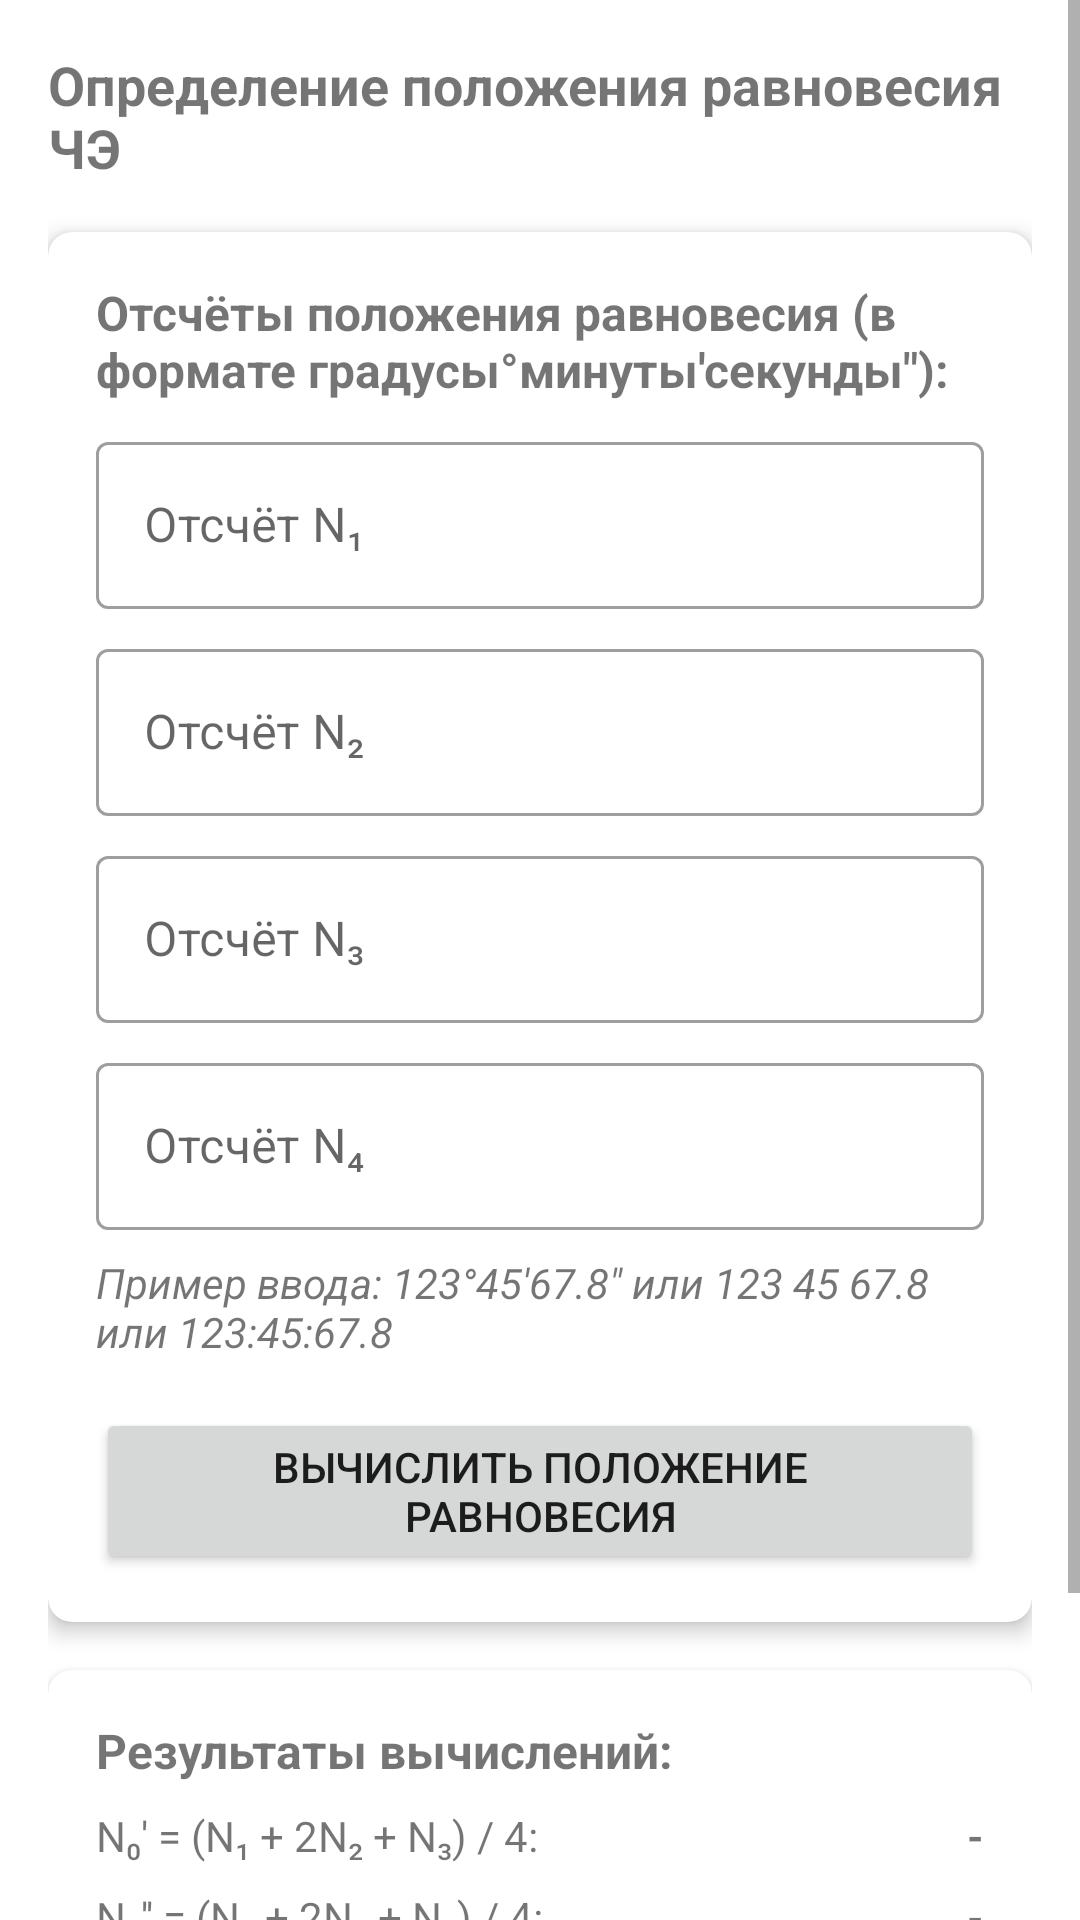

Reconstruct the res/layout file that produces this screen, plus the resources it refers to.
<!-- AndroidManifest.xml: application theme Theme.MaterialComponents.Light.NoActionBar -->
<!-- res/layout/fragment_equilibrium.xml -->
<?xml version="1.0" encoding="utf-8"?>
<ScrollView xmlns:android="http://schemas.android.com/apk/res/android"
    xmlns:app="http://schemas.android.com/apk/res-auto"
    android:layout_width="match_parent"
    android:layout_height="match_parent"
    android:fillViewport="true">

    <androidx.constraintlayout.widget.ConstraintLayout
        android:layout_width="match_parent"
        android:layout_height="wrap_content"
        android:padding="16dp">

    <TextView
        android:id="@+id/tv_equilibrium_title"
        android:layout_width="match_parent"
        android:layout_height="wrap_content"
        android:text="Определение положения равновесия ЧЭ"
        android:textSize="18sp"
        android:textStyle="bold"
        app:layout_constraintTop_toTopOf="parent" />

    <androidx.cardview.widget.CardView
        android:id="@+id/card_inputs"
        android:layout_width="match_parent"
        android:layout_height="wrap_content"
        android:layout_marginTop="16dp"
        app:cardCornerRadius="8dp"
        app:cardElevation="4dp"
        app:layout_constraintTop_toBottomOf="@id/tv_equilibrium_title">

        <LinearLayout
            android:layout_width="match_parent"
            android:layout_height="wrap_content"
            android:orientation="vertical"
            android:padding="16dp">

            <TextView
                android:layout_width="match_parent"
                android:layout_height="wrap_content"
                android:text="Отсчёты положения равновесия (в формате градусы°минуты′секунды″):"
                android:textSize="16sp"
                android:textStyle="bold" />

            <com.google.android.material.textfield.TextInputLayout
                style="@style/Widget.MaterialComponents.TextInputLayout.OutlinedBox"
                android:layout_width="match_parent"
                android:layout_height="wrap_content"
                android:layout_marginTop="8dp"
                android:hint="Отсчёт N₁">

                <com.google.android.material.textfield.TextInputEditText
                    android:id="@+id/et_N1"
                    android:layout_width="match_parent"
                    android:layout_height="wrap_content"
                    android:inputType="text" />
            </com.google.android.material.textfield.TextInputLayout>

            <com.google.android.material.textfield.TextInputLayout
                style="@style/Widget.MaterialComponents.TextInputLayout.OutlinedBox"
                android:layout_width="match_parent"
                android:layout_height="wrap_content"
                android:layout_marginTop="8dp"
                android:hint="Отсчёт N₂">

                <com.google.android.material.textfield.TextInputEditText
                    android:id="@+id/et_N2"
                    android:layout_width="match_parent"
                    android:layout_height="wrap_content"
                    android:inputType="text" />
            </com.google.android.material.textfield.TextInputLayout>

            <com.google.android.material.textfield.TextInputLayout
                style="@style/Widget.MaterialComponents.TextInputLayout.OutlinedBox"
                android:layout_width="match_parent"
                android:layout_height="wrap_content"
                android:layout_marginTop="8dp"
                android:hint="Отсчёт N₃">

                <com.google.android.material.textfield.TextInputEditText
                    android:id="@+id/et_N3"
                    android:layout_width="match_parent"
                    android:layout_height="wrap_content"
                    android:inputType="text" />
            </com.google.android.material.textfield.TextInputLayout>

            <com.google.android.material.textfield.TextInputLayout
                style="@style/Widget.MaterialComponents.TextInputLayout.OutlinedBox"
                android:layout_width="match_parent"
                android:layout_height="wrap_content"
                android:layout_marginTop="8dp"
                android:hint="Отсчёт N₄">

                <com.google.android.material.textfield.TextInputEditText
                    android:id="@+id/et_N4"
                    android:layout_width="match_parent"
                    android:layout_height="wrap_content"
                    android:inputType="text" />
            </com.google.android.material.textfield.TextInputLayout>

            <TextView
                android:layout_width="match_parent"
                android:layout_height="wrap_content"
                android:layout_marginTop="8dp"
                android:text="Пример ввода: 123°45′67.8″ или 123 45 67.8 или 123:45:67.8"
                android:textStyle="italic" />

            <Button
                android:id="@+id/btn_calculate_equilibrium"
                android:layout_width="match_parent"
                android:layout_height="wrap_content"
                android:layout_marginTop="16dp"
                android:text="Вычислить положение равновесия" />
        </LinearLayout>
    </androidx.cardview.widget.CardView>

    <androidx.cardview.widget.CardView
        android:id="@+id/card_results"
        android:layout_width="match_parent"
        android:layout_height="wrap_content"
        android:layout_marginTop="16dp"
        app:cardCornerRadius="8dp"
        app:cardElevation="4dp"
        app:layout_constraintTop_toBottomOf="@id/card_inputs">

        <LinearLayout
            android:layout_width="match_parent"
            android:layout_height="wrap_content"
            android:orientation="vertical"
            android:padding="16dp">

            <TextView
                android:layout_width="match_parent"
                android:layout_height="wrap_content"
                android:text="Результаты вычислений:"
                android:textSize="16sp"
                android:textStyle="bold" />

            <LinearLayout
                android:layout_width="match_parent"
                android:layout_height="wrap_content"
                android:layout_marginTop="8dp"
                android:orientation="horizontal">

                <TextView
                    android:layout_width="0dp"
                    android:layout_height="wrap_content"
                    android:layout_weight="1"
                    android:text="N₀' = (N₁ + 2N₂ + N₃) / 4:" />

                <TextView
                    android:id="@+id/tv_N0_prime"
                    android:layout_width="wrap_content"
                    android:layout_height="wrap_content"
                    android:text="-"
                    android:textStyle="bold" />
            </LinearLayout>

            <LinearLayout
                android:layout_width="match_parent"
                android:layout_height="wrap_content"
                android:layout_marginTop="8dp"
                android:orientation="horizontal">

                <TextView
                    android:layout_width="0dp"
                    android:layout_height="wrap_content"
                    android:layout_weight="1"
                    android:text="N₀'' = (N₂ + 2N₃ + N₄) / 4:" />

                <TextView
                    android:id="@+id/tv_N0_double_prime"
                    android:layout_width="wrap_content"
                    android:layout_height="wrap_content"
                    android:text="-"
                    android:textStyle="bold" />
            </LinearLayout>

            <LinearLayout
                android:layout_width="match_parent"
                android:layout_height="wrap_content"
                android:layout_marginTop="8dp"
                android:orientation="horizontal">

                <TextView
                    android:layout_width="0dp"
                    android:layout_height="wrap_content"
                    android:layout_weight="1"
                    android:text="N₀ = (N₀' + N₀'') / 2:"
                    android:textStyle="bold" />

                <TextView
                    android:id="@+id/tv_N0"
                    android:layout_width="wrap_content"
                    android:layout_height="wrap_content"
                    android:text="-"
                    android:textStyle="bold" />
            </LinearLayout>
        </LinearLayout>
    </androidx.cardview.widget.CardView>

    <Button
        android:id="@+id/btn_next_to_direction"
        android:layout_width="match_parent"
        android:layout_height="wrap_content"
        android:layout_marginTop="16dp"
        android:text="Далее: Примычное направление"
        app:layout_constraintTop_toBottomOf="@id/card_results" />
    </androidx.constraintlayout.widget.ConstraintLayout>
</ScrollView>
<!-- resources referenced by this layout -->
<resources>

</resources>
